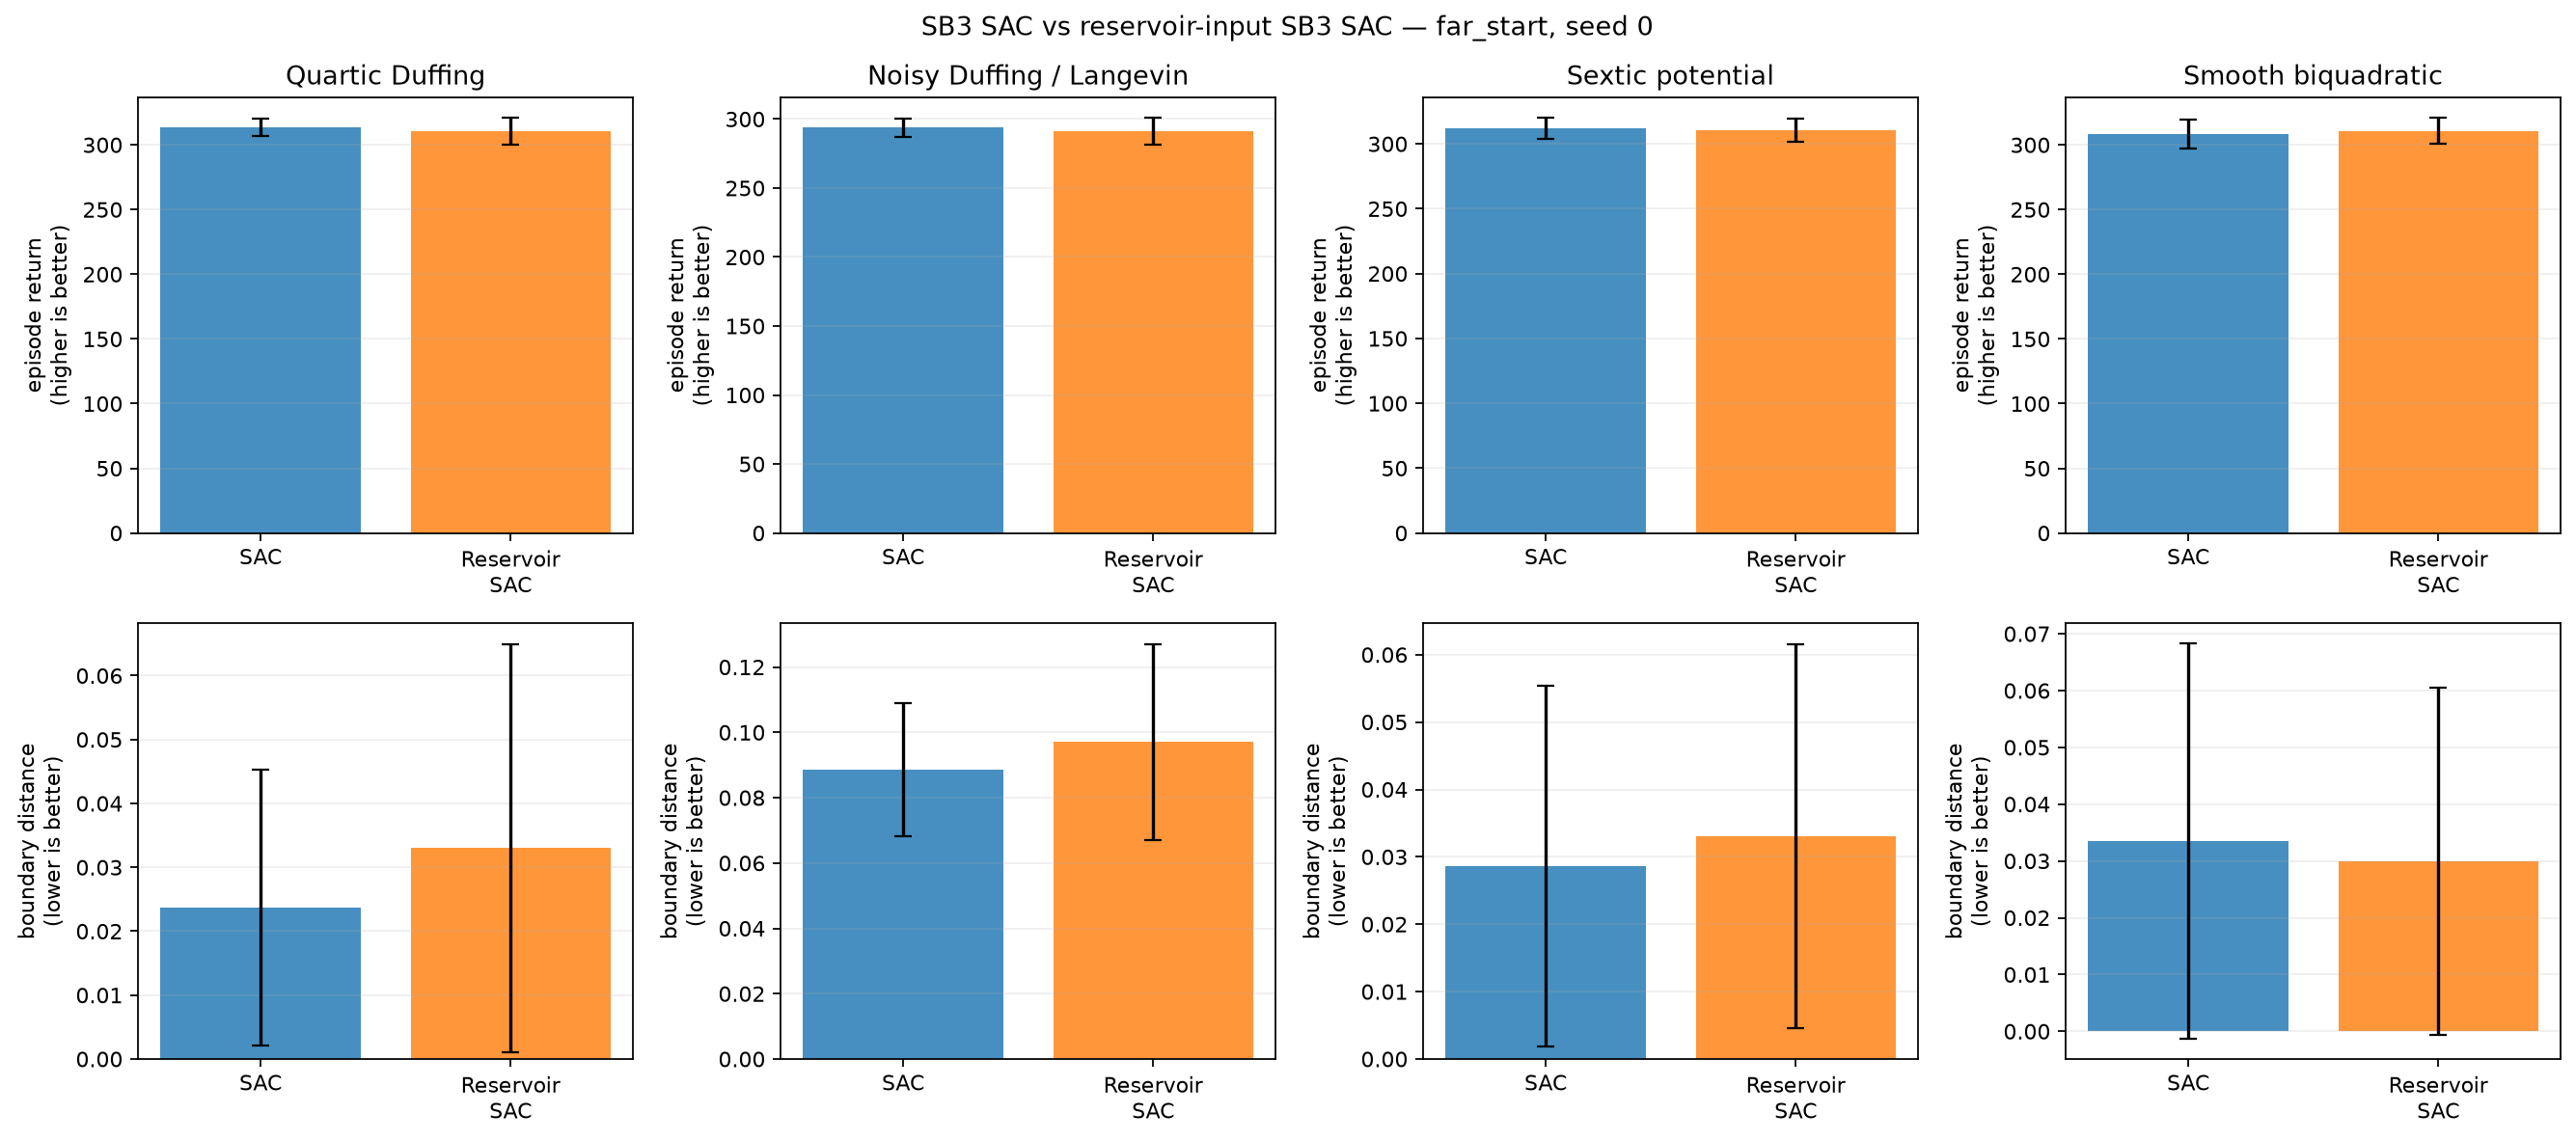

Values plotted in this chart, from the file beside it:
condition, training_seed, system, model, episode, evaluation_seed, return, mean_boundary_score, survived_steps
far_start, 0, duffing, SAC, 0, 2000000, 315.4, 0.01815, 300.0
far_start, 0, duffing, SAC, 1, 2000001, 315.9, 0.01704, 300.0
far_start, 0, duffing, SAC, 2, 2000002, 305.1, 0.05222, 300.0
far_start, 0, duffing, SAC, 3, 2000003, 304.1, 0.05111, 300.0
far_start, 0, duffing, SAC, 4, 2000004, 320.7, 0.0003704, 300.0
far_start, 0, duffing, SAC, 5, 2000005, 317.3, 0.01, 300.0
far_start, 0, duffing, SAC, 6, 2000006, 304.5, 0.05037, 300.0
far_start, 0, duffing, SAC, 7, 2000007, 305, 0.05148, 300.0
far_start, 0, duffing, SAC, 8, 2000008, 315.1, 0.01704, 300.0
far_start, 0, duffing, SAC, 9, 2000009, 320.4, 0.0, 300.0
far_start, 0, duffing, SAC, 10, 2000010, 317.9, 0.01, 300.0
far_start, 0, duffing, SAC, 11, 2000011, 297.1, 0.07704, 300.0
far_start, 0, duffing, SAC, 12, 2000012, 318.7, 0.004815, 300.0
far_start, 0, duffing, SAC, 13, 2000013, 317.4, 0.01037, 300.0
far_start, 0, duffing, SAC, 14, 2000014, 313, 0.02778, 300.0
far_start, 0, duffing, SAC, 15, 2000015, 309.8, 0.03481, 300.0
far_start, 0, duffing, SAC, 16, 2000016, 320.6, 0.001111, 300.0
far_start, 0, duffing, SAC, 17, 2000017, 316.1, 0.01481, 300.0
far_start, 0, duffing, SAC, 18, 2000018, 320.5, 0.0, 300.0
far_start, 0, duffing, SAC, 19, 2000019, 313, 0.02481, 300.0
far_start, 0, duffing, SB3-Reservoir-SAC, 0, 2000000, 315.6, 0.01778, 300.0
far_start, 0, duffing, SB3-Reservoir-SAC, 1, 2000001, 315.6, 0.01815, 300.0
far_start, 0, duffing, SB3-Reservoir-SAC, 2, 2000002, 299.8, 0.06852, 300.0
far_start, 0, duffing, SB3-Reservoir-SAC, 3, 2000003, 291.5, 0.09185, 300.0
far_start, 0, duffing, SB3-Reservoir-SAC, 4, 2000004, 319.4, 0.005556, 300.0
far_start, 0, duffing, SB3-Reservoir-SAC, 5, 2000005, 316.3, 0.01407, 300.0
far_start, 0, duffing, SB3-Reservoir-SAC, 6, 2000006, 304.6, 0.05037, 300.0
far_start, 0, duffing, SB3-Reservoir-SAC, 7, 2000007, 295.5, 0.08222, 300.0
far_start, 0, duffing, SB3-Reservoir-SAC, 8, 2000008, 317.5, 0.008519, 300.0
far_start, 0, duffing, SB3-Reservoir-SAC, 9, 2000009, 319.9, 0.002222, 300.0
far_start, 0, duffing, SB3-Reservoir-SAC, 10, 2000010, 318.6, 0.007778, 300.0
far_start, 0, duffing, SB3-Reservoir-SAC, 11, 2000011, 299.2, 0.07074, 300.0
far_start, 0, duffing, SB3-Reservoir-SAC, 12, 2000012, 317, 0.01148, 300.0
far_start, 0, duffing, SB3-Reservoir-SAC, 13, 2000013, 317.1, 0.01222, 300.0
far_start, 0, duffing, SB3-Reservoir-SAC, 14, 2000014, 316.3, 0.01778, 300.0
far_start, 0, duffing, SB3-Reservoir-SAC, 15, 2000015, 299.6, 0.06741, 300.0
far_start, 0, duffing, SB3-Reservoir-SAC, 16, 2000016, 320.1, 0.003333, 300.0
far_start, 0, duffing, SB3-Reservoir-SAC, 17, 2000017, 315.8, 0.01667, 300.0
far_start, 0, duffing, SB3-Reservoir-SAC, 18, 2000018, 320.1, 0.002222, 300.0
far_start, 0, duffing, SB3-Reservoir-SAC, 19, 2000019, 291.7, 0.09111, 300.0
far_start, 0, langevin, SAC, 0, 2000000, 295.8, 0.08278, 300.0
far_start, 0, langevin, SAC, 1, 2000001, 297.1, 0.07843, 300.0
far_start, 0, langevin, SAC, 2, 2000002, 288.7, 0.1046, 300.0
far_start, 0, langevin, SAC, 3, 2000003, 287.1, 0.1096, 300.0
far_start, 0, langevin, SAC, 4, 2000004, 296.1, 0.08148, 300.0
far_start, 0, langevin, SAC, 5, 2000005, 294.5, 0.0838, 300.0
far_start, 0, langevin, SAC, 6, 2000006, 289.7, 0.1011, 300.0
far_start, 0, langevin, SAC, 7, 2000007, 289.4, 0.1011, 300.0
far_start, 0, langevin, SAC, 8, 2000008, 294.2, 0.08611, 300.0
far_start, 0, langevin, SAC, 9, 2000009, 301.1, 0.06407, 300.0
far_start, 0, langevin, SAC, 10, 2000010, 300.2, 0.0687, 300.0
far_start, 0, langevin, SAC, 11, 2000011, 273.7, 0.1514, 300.0
far_start, 0, langevin, SAC, 12, 2000012, 296, 0.07972, 300.0
far_start, 0, langevin, SAC, 13, 2000013, 300.3, 0.06713, 300.0
far_start, 0, langevin, SAC, 14, 2000014, 296.7, 0.08, 300.0
far_start, 0, langevin, SAC, 15, 2000015, 287.6, 0.1084, 300.0
far_start, 0, langevin, SAC, 16, 2000016, 301.7, 0.06333, 300.0
far_start, 0, langevin, SAC, 17, 2000017, 294, 0.0888, 300.0
far_start, 0, langevin, SAC, 18, 2000018, 299.8, 0.06972, 300.0
far_start, 0, langevin, SAC, 19, 2000019, 290, 0.1006, 300.0
... 100 more rows
